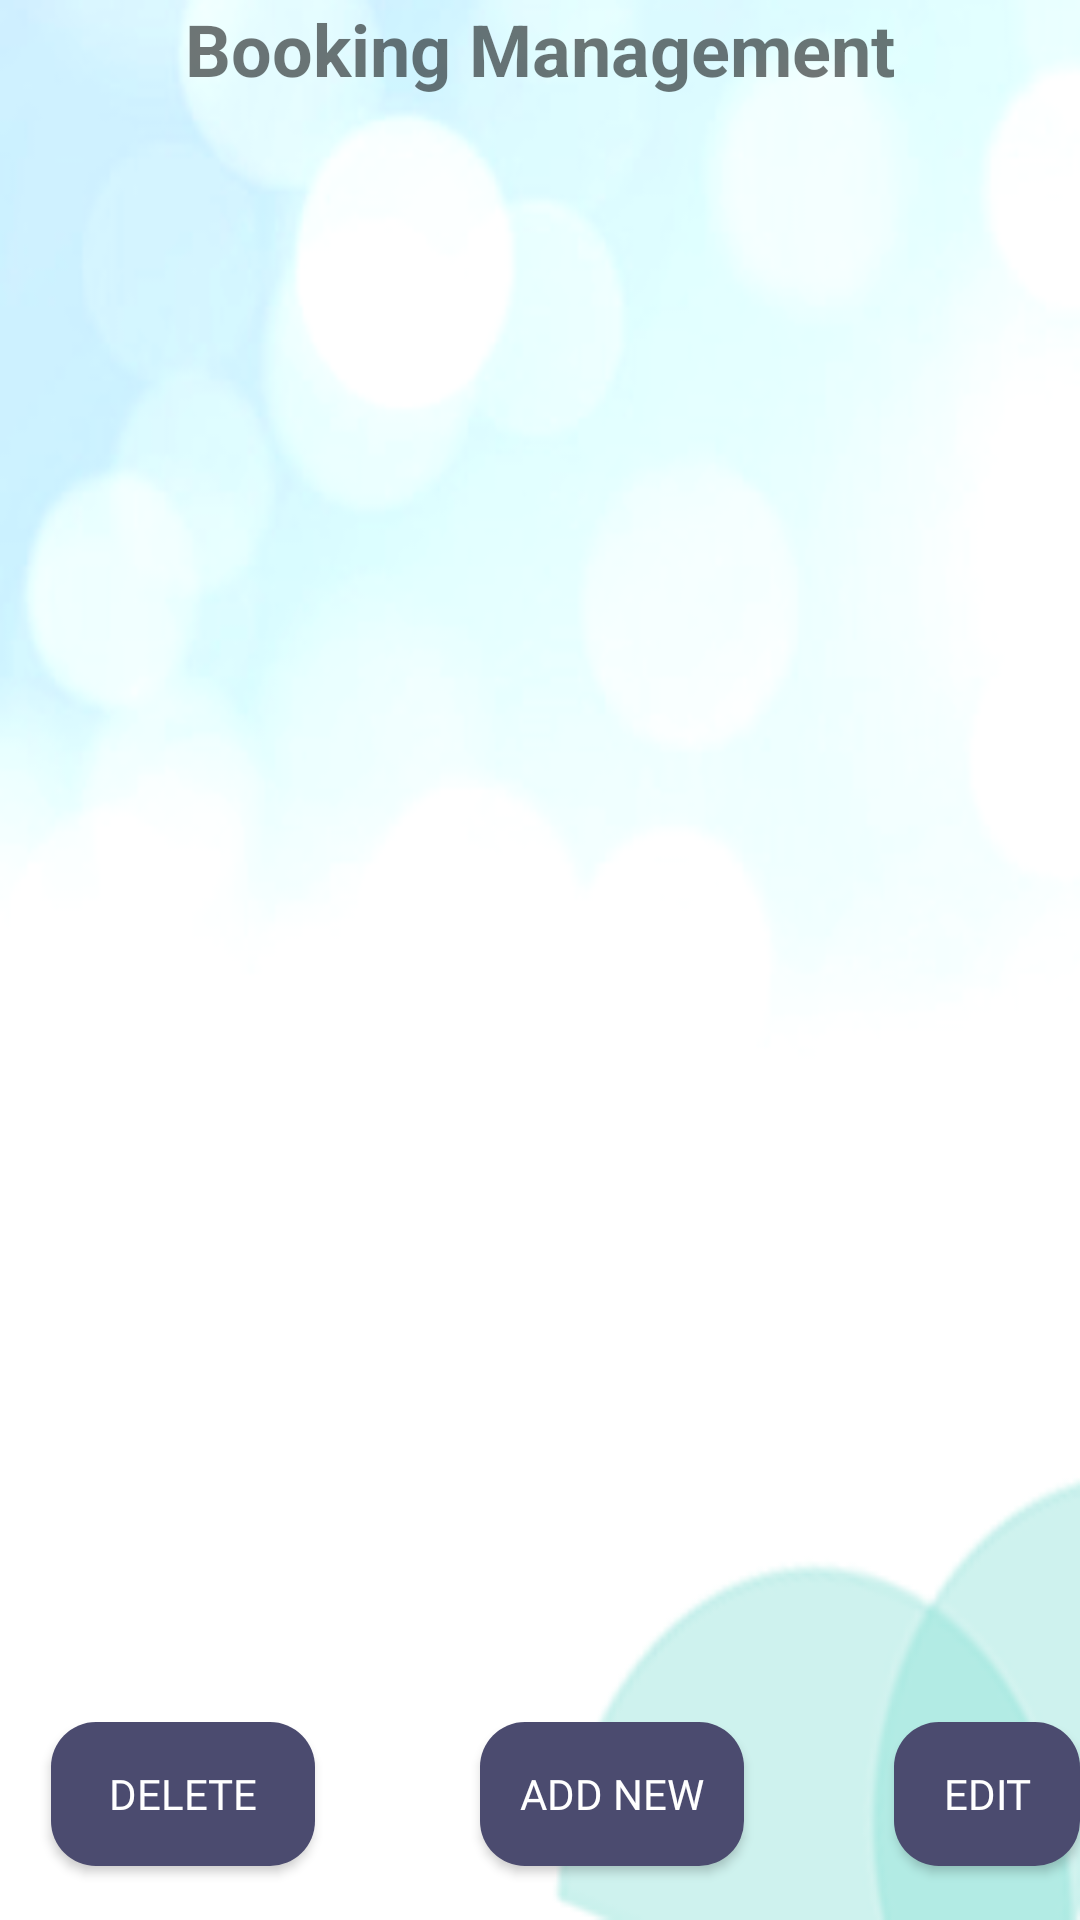

This screen was rendered from an Android layout file. Write that file and the resources it references.
<!-- AndroidManifest.xml: application theme Theme.ZphereRent -->
<!-- res/layout/activity_bookingmanagement.xml -->
<?xml version="1.0" encoding="utf-8"?>
<RelativeLayout xmlns:android="http://schemas.android.com/apk/res/android"
    xmlns:app="http://schemas.android.com/apk/res-auto"
    xmlns:tools="http://schemas.android.com/tools"
    android:layout_width="match_parent"
    android:layout_height="match_parent"
    android:background="@drawable/blue_white_bg_2">

    
    <TextView
        android:id="@+id/tv_booking_management_title"
        android:layout_width="wrap_content"
        android:layout_height="wrap_content"
        android:layout_alignParentTop="true"
        android:layout_centerHorizontal="true"
        android:text="Booking Management"
        android:textSize="24sp"
        android:textStyle="bold" />

    

    

    <androidx.recyclerview.widget.RecyclerView
        android:id="@+id/recycler_booking_list"
        android:layout_width="368dp"
        android:layout_height="539dp"
        android:layout_below="@id/tv_booking_management_title"
        android:layout_alignParentEnd="true"
        android:layout_marginTop="4dp"
        android:layout_marginEnd="27dp"
        android:layout_marginBottom="35dp" />

    <Button
        android:id="@+id/dlt_booking"
        android:layout_width="wrap_content"
        android:layout_height="wrap_content"
        android:layout_alignParentStart="true"
        android:layout_alignParentBottom="true"
        android:layout_marginStart="17dp"
        android:layout_marginBottom="18dp"
        android:background="@drawable/button_shape"
        android:fontFamily="@font/poppinsbold"
        android:text="Delete"
        android:textColor="@color/white"
        android:textSize="14sp" />

    <Button
        android:id="@+id/add_booking"
        android:layout_width="wrap_content"
        android:layout_height="wrap_content"
        android:layout_alignParentStart="true"
        android:layout_alignParentBottom="true"
        android:layout_marginStart="160dp"
        android:layout_marginBottom="18dp"
        android:background="@drawable/button_shape"
        android:fontFamily="@font/poppinsbold"
        android:text="Add New"
        android:textColor="@color/white"
        android:textSize="14sp" />

    <Button
        android:id="@+id/edit_booking"
        android:layout_width="wrap_content"
        android:layout_height="wrap_content"
        android:layout_alignParentStart="true"
        android:layout_alignParentBottom="true"
        android:layout_marginStart="298dp"
        android:layout_marginBottom="18dp"
        android:background="@drawable/button_shape"
        android:fontFamily="@font/poppinsbold"
        android:text="Edit"
        android:textColor="@color/white"
        android:textSize="14sp" />

</RelativeLayout>
<!-- resources referenced by this layout -->
<resources>
  <color name="white">#FFFFFF</color>
  <!-- drawable blue_white_bg_2: png bitmap (drawable, 28802 bytes) -->
  <!-- drawable button_shape (drawable) -->
  <?xml version="1.0" encoding="utf-8"?>
  <shape android:shape="rectangle" xmlns:android="http://schemas.android.com/apk/res/android">
  
      <solid android:color="@color/primaryColor"/>
      <corners android:radius="15dp"/>
  </shape>
  <style name="Theme.ZphereRent" parent="Theme.MaterialComponents.Light.NoActionBar">
          <item name="colorPrimary">@color/primaryColor</item>
          <item name="colorSecondary">@color/SecondaryColor</item>
          <item name="colorAccent">@color/black</item>
      </style>
  <color name="primaryColor">#4B4B6F</color>
  <color name="SecondaryColor">#6A6A8A</color>
  <color name="black">#000000</color>
</resources>
